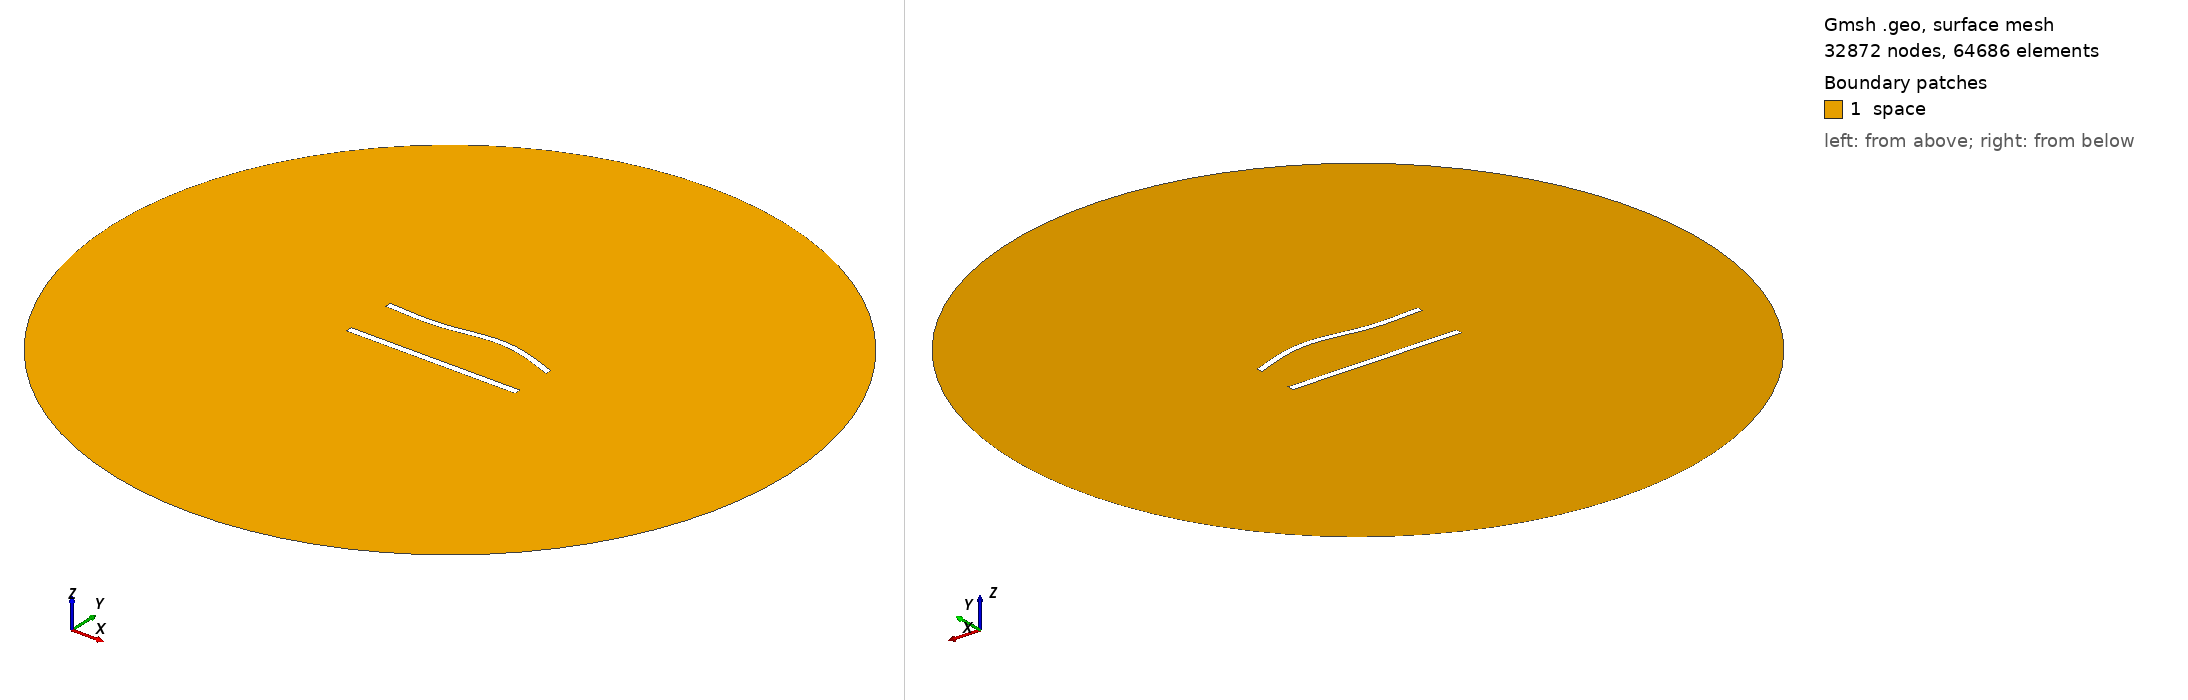

Gmsh geometry script, surface-meshed: 32872 nodes, 64686 surface elements. Boundary patches (legend numbers): 1 space. Left view from above one corner, right view from below the opposite corner. Legend entries are the model's physical surfaces. The drawing asked Gmsh for element sizes between 1% and 20% of the model's largest extent; the script's own settings can give other sizes.

=== 776.geo (drawn) ===
//---------------------------------------
// Geometry kernel
//---------------------------------------

SetFactory("OpenCASCADE");



//---------------------------------------
// Parameters of the geometry
//---------------------------------------

// Overetch of the upper plate
overetch = 0.125;

// Distance between the plates
distance = 30.0;

// Discretization over the x axis (for the deformation)
nx = 50; 

// Length of the plate
L = 100 - overetch; 

// Number of modes
n = 4; 

// 1st mode coefficient
coeff(1) = 0.0;
beta(1) = 0.596864 * 3.1415926535 / L;

// 2nd mode coefficient
coeff(2) = 1.5;
beta(2) = 1.49418 * 3.1415926535 / L;

// 3rd mode coefficient
coeff(3) = -1.5;
beta(3) = 2.50025 * 3.1415926535 / L;

// 4th mode coefficient
coeff(4) = 0.0;
beta(4) = 3.49999 * 3.1415926535 / L;



//---------------------------------------
// Upper plate (deformed rectangle)
//---------------------------------------

// Coordiantes of the upper plate
xmin = -50;
xmax = 50 - overetch;

// Height of the upper plate
yheight = 4 - 2 * overetch;

// Indexes of the points
UpperID[] = {};
LowerID[] = {};
LeftID[] = {};
RightID[] = {};

// Point index
p = 1;

// Horizontal edges
For i In {1:nx}
    x = xmin + (i-1)*(xmax - xmin)/(nx-1);

    y_bottom = distance / 2 + overetch;
    For j In {1:n}
        C = (Cosh(beta(j)*L) + Cos(beta(j)*L)) / (Sinh(beta(j)*L) + Sin(beta(j)*L));
        y_bottom  = y_bottom + coeff(j) * (Cosh(beta(j)*(x+50)) - Cos(beta(j)*(x+50)) - C * (Sinh(beta(j)*(x+50)) - Sin(beta(j)*(x+50))));
    EndFor

    y_top = y_bottom + yheight;

    Point(p) = {x, y_top, 0, 1.0};
    UpperID[i] = p;
    p = p + 1;

    Point(p) = {x, y_bottom, 0, 1.0};
    LowerID[i] = p;
    p = p + 1;
EndFor

// Create point lists
UpperPts[] = {}; LowerPts[] = {};
For i In {1:nx}
  UpperPts[] += {UpperID[i]};
  LowerPts[] += {LowerID[i]};
EndFor

// Build splines
Spline(1) = {UpperPts[]};
Spline(2) = {LowerPts[]};
Line(3) = {LowerPts[nx-1], UpperPts[nx-1]};
Line(4) = {LowerPts[0], UpperPts[0]};

// Build the plane surface
Curve Loop(1) = {2, 3, -1, -4};
Plane Surface(1) = {1};



//---------------------------------------
// Lower plate (rectangle)
//---------------------------------------

// Vertices
Point(1001) = {-50, -distance/2, 0, 1.0};
Point(1002) = { 50, -distance/2, 0, 1.0};
Point(1003) = { 50,  -distance/2 + 4, 0, 1.0};
Point(1004) = {-50,  -distance/2 + 4, 0, 1.0};

// Edges
Line(5) = {1001, 1002};
Line(6) = {1002, 1003};
Line(7) = {1003, 1004};
Line(8) = {1004, 1001};

// Plane surface
Line Loop(2) = {5, 6, 7, 8};
Plane Surface(2) = {2}; 



//---------------------------------------
// Outer (fictious) boundary
//---------------------------------------

// Points
Point(1005) = {0, 0, 0};       // Center
Point(1006) = {200, 0, 0};     // Start point
Point(1007) = {0, 200, 0};     // 90 degrees
Point(1008) = {-200, 0, 0};    // 180 degrees
Point(1009) = {0, -200, 0};    // 270 degrees

// Circle arcs (each needs start, center, end)
Circle(9) = {1006, 1005, 1007};
Circle(10) = {1007, 1005, 1008};
Circle(11) = {1008, 1005, 1009};
Circle(12) = {1009, 1005, 1006};

// Plane surface for the entire domain
Curve Loop(3) = {9, 10, 11, 12};
Surface(3) = {3};

// Subtract the plates from the whole domain to obtain the actual domain where we want to solve the equations
BooleanDifference{ Surface{3}; Delete; }{ Surface{1}; Surface{2}; Delete; }




//---------------------------------------
// Transfinite Lines/Curves
//---------------------------------------

// Set the number of points on the boundaries
r = 6;
d = 0.15;

// Plates
Transfinite Curve {1} = 50*r/4 Using Progression 1;
Transfinite Line {2} = 50*r Using Progression 1;
Transfinite Curve {3, 4} = 2*r Using Progression 1+d;
Transfinite Line {5} = 50*r/4 Using Progression 1;
Transfinite Line {7} = 50*r Using Progression 1;
Transfinite Line {6} = 2*r Using Progression 1-d;
Transfinite Line {8} = 2*r Using Progression 1+d;

// Outer boundary
Transfinite Line {9, 10, 11, 12} = 20 Using Progression 1;



//---------------------------------------
// Physical groups
//---------------------------------------                

// Physical curves (boundaries)
Physical Line("force_segment", 10) = {2};
Physical Line("upper_plate", 11) = {1, 3, 4};
Physical Line("lower_plate", 12) = {5, 6, 7, 8};
Physical Line("boundary", 20) = {9, 10, 11, 12};

// Physical Surfaces
Physical Surface("space", 30) = {3};



//---------------------------------------
// 6. Generate the Mesh
//---------------------------------------

// 2D mesh generation
Mesh 2;
